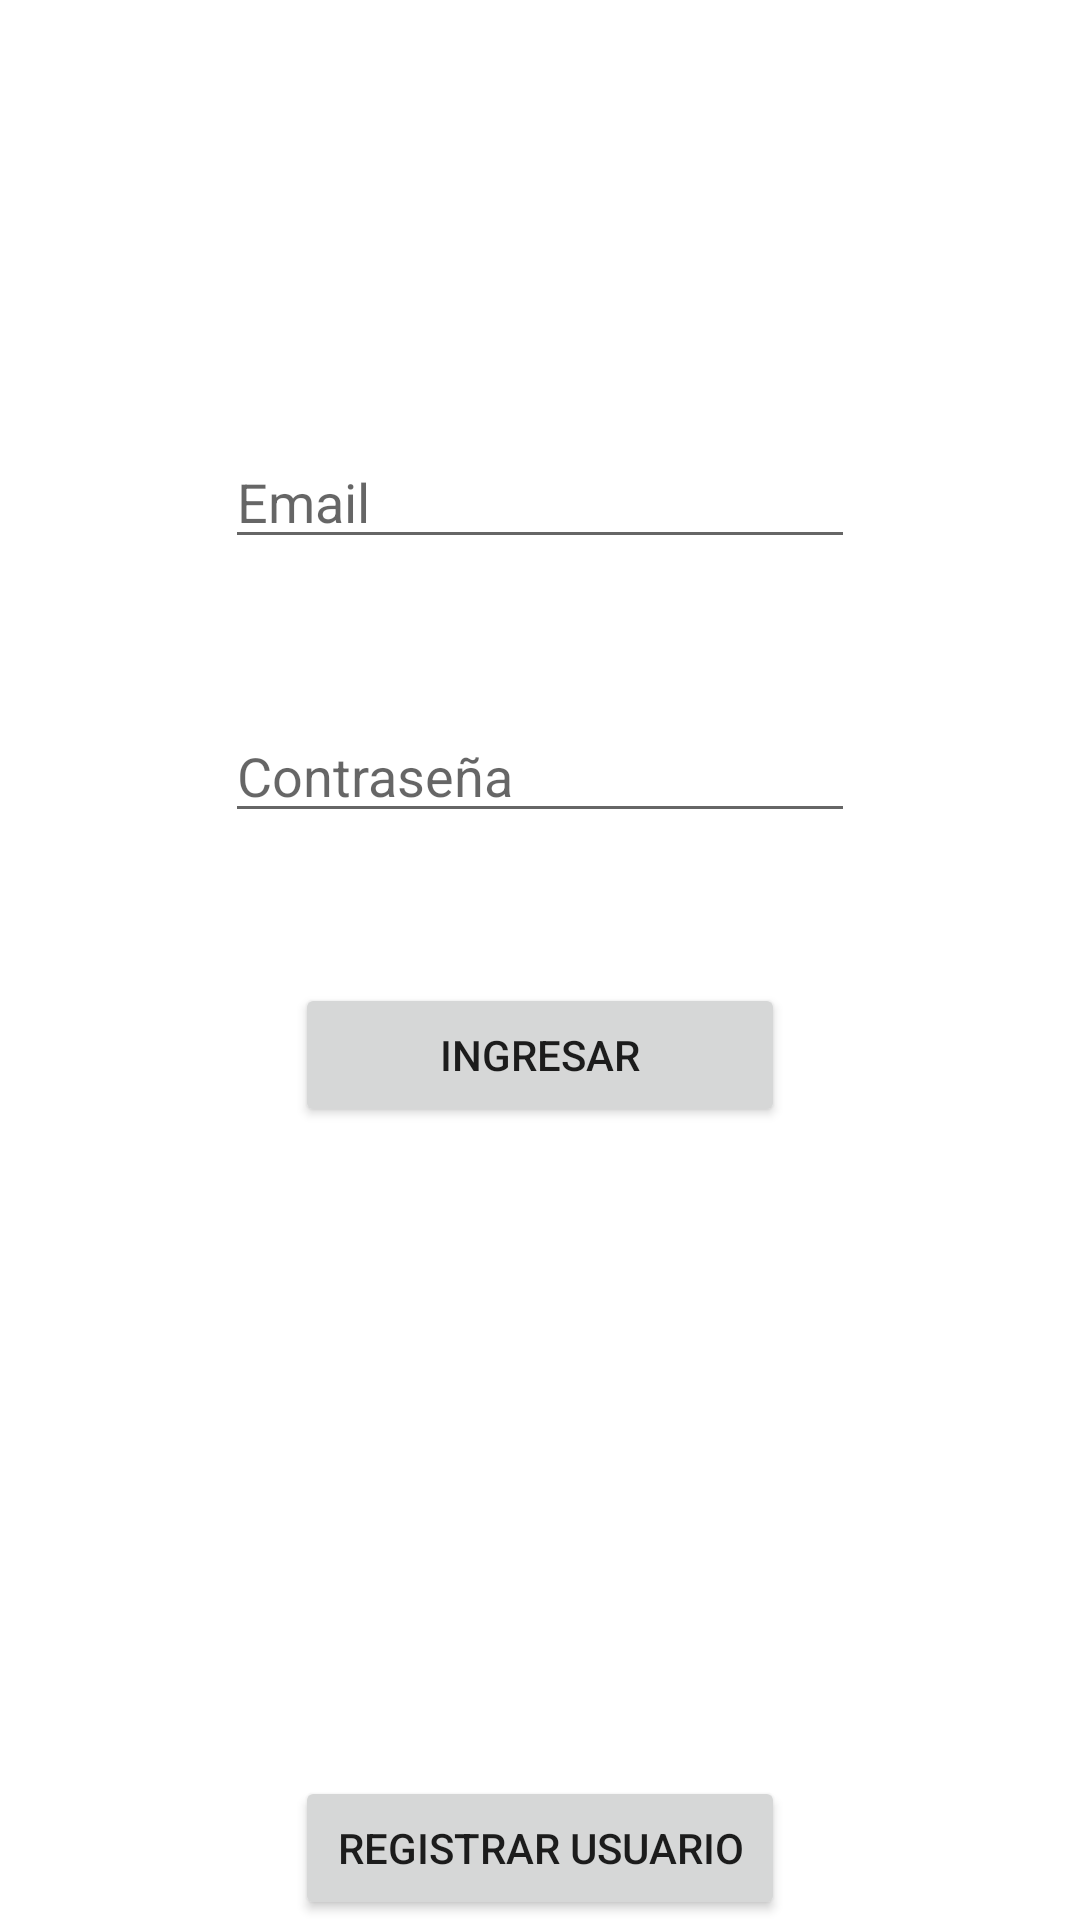

Android layout source for this screen:
<!-- AndroidManifest.xml: application theme Theme.ProyectoMGR -->
<!-- res/layout/activity_login.xml -->
<?xml version="1.0" encoding="utf-8"?>
<RelativeLayout xmlns:android="http://schemas.android.com/apk/res/android"
    xmlns:app="http://schemas.android.com/apk/res-auto"
    xmlns:tools="http://schemas.android.com/tools"
    android:layout_width="match_parent"
    android:layout_height="match_parent"
    tools:context=".Login">
    <EditText
        android:id="@+id/et_lemail"
        android:layout_width="wrap_content"
        android:layout_height="wrap_content"
        android:layout_alignParentTop="true"
        android:layout_centerHorizontal="true"
        android:layout_marginTop="145dp"
        android:ems="10"
        android:inputType="text"
        android:hint="Email" />

    <EditText
        android:id="@+id/et_lpassword"
        android:layout_width="wrap_content"
        android:layout_height="wrap_content"
        android:layout_below="@id/et_lemail"
        android:layout_centerHorizontal="true"
        android:layout_marginTop="50dp"
        android:ems="10"
        android:inputType="textPassword"
        android:hint="Contraseña" />

    <Button
        android:id="@+id/btn_llogin"
        android:layout_width="wrap_content"
        android:layout_height="wrap_content"
        android:layout_below="@id/et_lpassword"
        android:layout_centerHorizontal="true"
        android:layout_marginTop="50dp"
        android:ems="10"
        android:text="Ingresar"/>
    <TextView
        android:id="@+id/tvEmail"
        android:layout_width="match_parent"
        android:layout_height="wrap_content"
        android:gravity="center"
        android:textSize="24sp" />


    <Button
        android:id="@+id/btn_lregister"
        android:layout_width="wrap_content"
        android:layout_height="wrap_content"
        android:layout_alignParentBottom="true"
        android:layout_centerHorizontal="true"
        android:ems="10"
        android:text="Registrar Usuario"/>

</RelativeLayout>
<!-- resources referenced by this layout -->
<resources>
  <style name="Theme.ProyectoMGR" parent="Theme.MaterialComponents.DayNight.DarkActionBar">
          
          <item name="colorPrimary">@color/purple_500</item>
          <item name="colorPrimaryVariant">@color/purple_700</item>
          <item name="colorOnPrimary">@color/white</item>
          
          <item name="colorSecondary">@color/teal_200</item>
          <item name="colorSecondaryVariant">@color/teal_700</item>
          <item name="colorOnSecondary">@color/black</item>
          
          <item name="android:statusBarColor" tools:targetApi="l">?attr/colorPrimaryVariant</item>
          
      </style>
  <!-- not gathered from this repository: default colours our renderer supplied (Android Studio template values) -->
  <color name="purple_500">#FF6200EE</color>
  <color name="purple_700">#FF3700B3</color>
  <color name="teal_200">#FF03DAC5</color>
  <color name="teal_700">#FF018786</color>
  <color name="black">#FF000000</color>
  <color name="white">#FFFFFFFF</color>
</resources>
